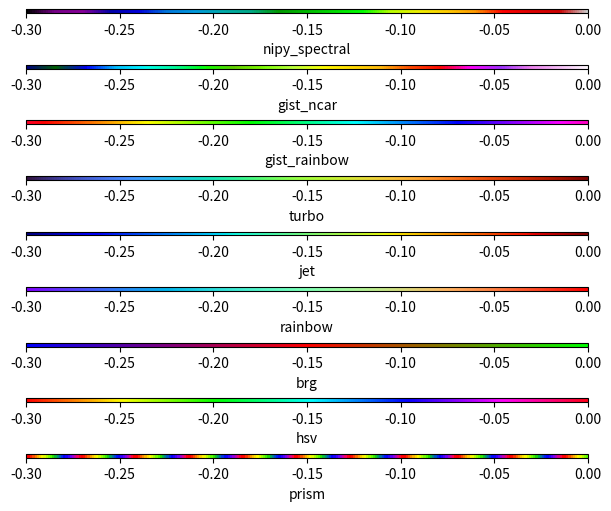

The matplotlib source for this figure:
import matplotlib.pyplot as plt
import matplotlib as mpl

cmaps = [
    "nipy_spectral",
    "gist_ncar",
    "gist_rainbow",
    "turbo",
    "jet",
    "rainbow",
    "brg",
    "hsv",
    "prism",
]

fig, axes = plt.subplots(len(cmaps), 1, figsize=(6, 5), constrained_layout=True)

norm = mpl.colors.Normalize(vmin=-0.3, vmax=0.0)

for ax, cmap_name in zip(axes, cmaps):
    sm = mpl.cm.ScalarMappable(norm=norm, cmap=cmap_name)
    sm.set_array([])

    cbar = fig.colorbar(sm, cax=ax, orientation="horizontal")
    cbar.set_label(cmap_name)

plt.show()
